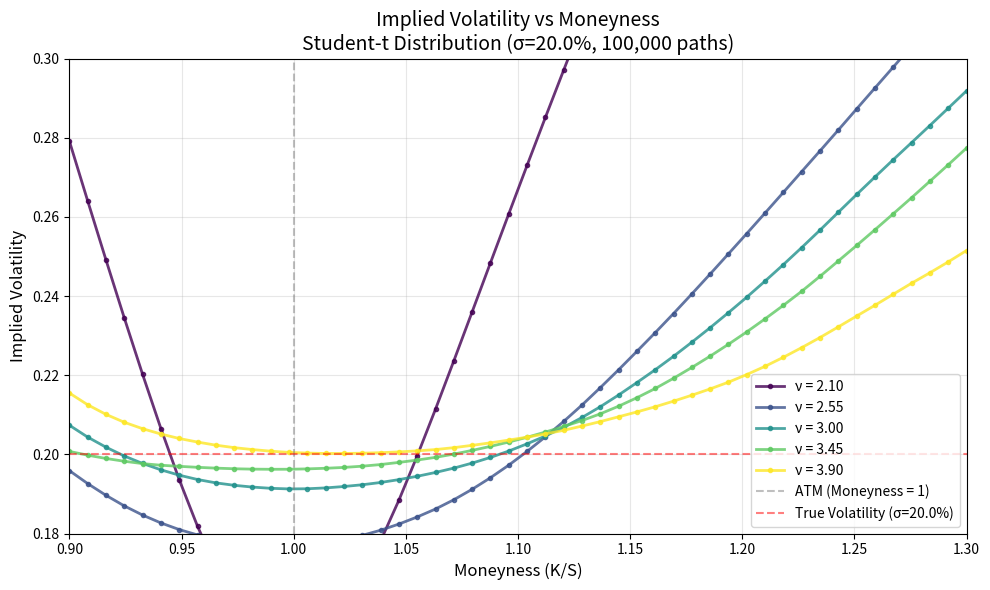

Python code for this plot:
import numpy as np
import matplotlib.pyplot as plt
from scipy.stats import norm
from scipy.optimize import brentq

def bs_calls(S, K, T, r, sigma):
    d1 = (np.log(S / K) + (r + 0.5 * sigma**2) * T) / (sigma * np.sqrt(T))
    d2 = d1 - sigma * np.sqrt(T)
    return S * norm.cdf(d1) - K * np.exp(-r * T) * norm.cdf(d2)

def implied_vol_call(price, S, K, T, r):
    intrinsic_lb = max(S - K * np.exp(-r*T), 0.0)
    if price <= intrinsic_lb or price >= S:
        return np.nan
    f = lambda s: bs_calls(S, K, T, r, s) - price
    try:
        return brentq(f, 1e-4, 5.0)
    except ValueError:
        return np.nan

# Define option parameters
S0 = 100
r = 0.02
sigma = 0.2
T = 45/365

# Monte Carlo Parameters
n_paths = 100000
dt = 1/252
n_steps = int(T/dt)

# Sweep over moneyness values
moneyness_grid = np.linspace(0.90, 1.30, 50)
K_grid = moneyness_grid * S0

# Store results for each nu
iv_results = {}

rng = np.random.default_rng(42)

# Loop over nu values (degrees of freedom)
nu_values = np.linspace(2.1, 3.9, 5)  # 5 values between 2.1 and 3.9

for nu in nu_values:
    print(f"Processing nu = {nu:.2f}...")
    
    # Create Student-t distributed random variables
    t_raw = rng.standard_t(df=nu, size=(n_paths, n_steps))
    t_scaled = t_raw / np.sqrt(nu / (nu - 2))  # unit variance
    eps = t_scaled
    
    # Build drift + diffusion
    drift = (r - 0.5 * sigma**2) * dt
    diffusion = sigma * np.sqrt(dt) * eps
    
    # Build log-price process
    log_S = np.log(S0) + np.cumsum(drift + diffusion, axis=1)
    
    # Extract terminal prices
    S_T = np.exp(log_S[:, -1])
    
    # Compute call prices for each strike
    call_prices_std = []
    for K in K_grid:
        payoffs = np.maximum(S_T - K, 0)
        C_mc = np.exp(-r * T) * np.mean(payoffs)
        call_prices_std.append(C_mc)
    
    call_prices_std = np.array(call_prices_std)
    
    # Compute implied volatilities
    iv_grid = []
    for K, price in zip(K_grid, call_prices_std):
        iv = implied_vol_call(price, S0, K, T, r)
        iv_grid.append(iv)
    
    iv_grid = np.array(iv_grid)
    iv_results[nu] = iv_grid

# Plot all IV curves on the same graph
fig, ax = plt.subplots(figsize=(10, 6))

# Use a colormap to distinguish different nu values
colors = plt.cm.viridis(np.linspace(0, 1, len(nu_values)))

for nu, color in zip(nu_values, colors):
    iv_grid = iv_results[nu]
    # Filter out NaN values for plotting
    valid_mask = ~np.isnan(iv_grid)
    valid_moneyness = moneyness_grid[valid_mask]
    valid_iv = iv_grid[valid_mask]
    
    ax.plot(valid_moneyness, valid_iv, 'o-', linewidth=2, markersize=3, 
            color=color, label=f'ν = {nu:.2f}', alpha=0.8)

ax.axvline(x=1, color='gray', linestyle='--', alpha=0.5, label='ATM (Moneyness = 1)')
ax.axhline(y=sigma, color='r', linestyle='--', alpha=0.5, label=f'True Volatility (σ={sigma:.1%})')
ax.set_xlabel('Moneyness (K/S)', fontsize=12)
ax.set_ylabel('Implied Volatility', fontsize=12)
ax.set_xlim(0.9, 1.3)
ax.set_ylim(0.18, 0.3)
ax.set_title(f'Implied Volatility vs Moneyness\nStudent-t Distribution (σ={sigma:.1%}, {n_paths:,} paths)', fontsize=14)
ax.grid(True, alpha=0.3)
ax.legend()
plt.tight_layout()
plt.show()
